The GitHub repository ikathuria/GestureRecognition contains a labelled image folder "data2" with 14 categories: down gesture, eight hand gesture, five hand gesture, four hand gesture, left gesture, nine hand gesture, off gesture, one hand gesture, right gesture, seven hand gesture, six hand gesture, three hand gesture, two hand gesture, zero hand gesture. Examples follow, each with its label.

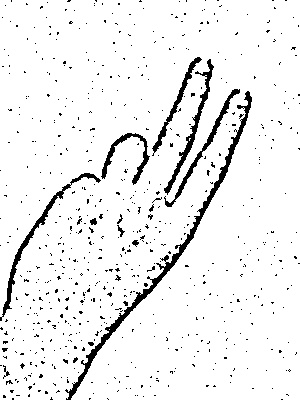
Label: two hand gesture

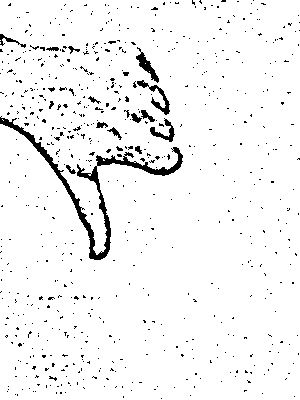
Label: down gesture

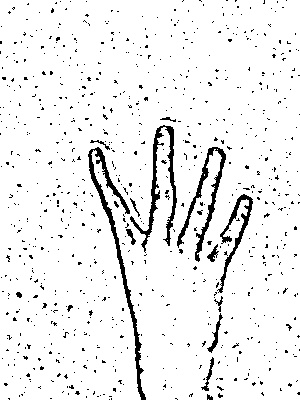
Label: four hand gesture

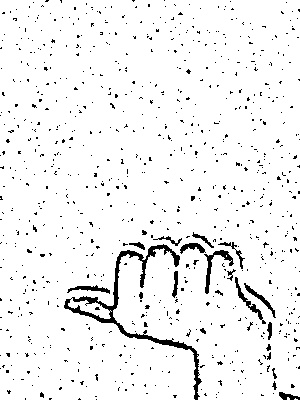
Label: left gesture

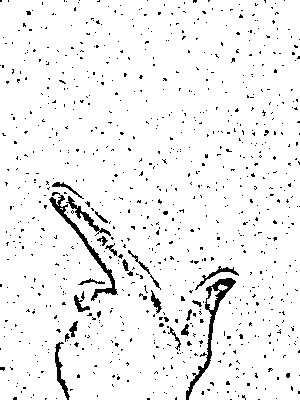
Label: eight hand gesture

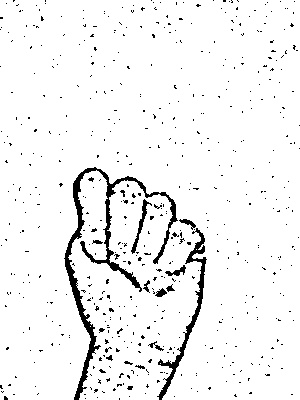
Label: off gesture
